pico-8 play session: mixed d-pad (fixed 12-tick cycle)

[t = 1 s] mixed d-pad (1.2s cycle ×~1): → ← ↑ ↓ + 🅾/❎ taps, ~1s
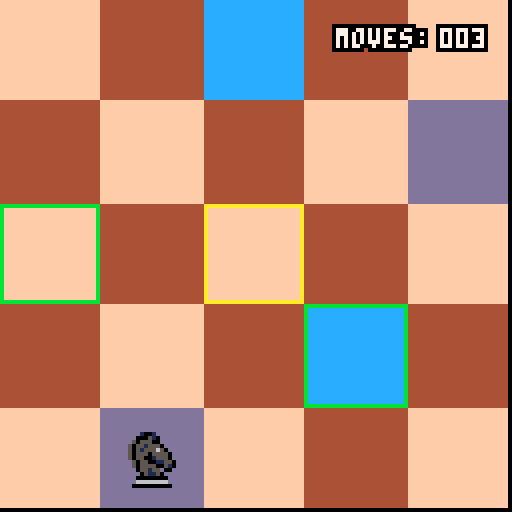
[t = 2 s] mixed d-pad (1.2s cycle ×~1): → ← ↑ ↓ + 🅾/❎ taps, ~2s
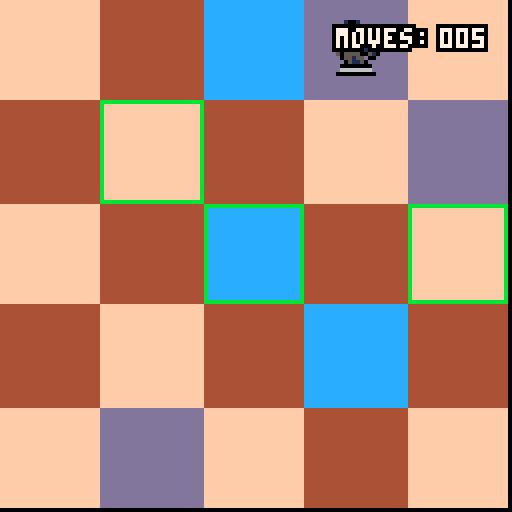
[t = 4 s] mixed d-pad (1.2s cycle ×~3): → ← ↑ ↓ + 🅾/❎ taps, ~4s
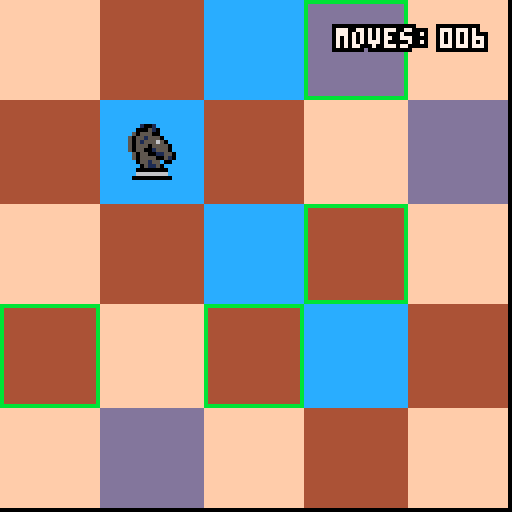
[t = 6 s] mixed d-pad (1.2s cycle ×~5): → ← ↑ ↓ + 🅾/❎ taps, ~6s
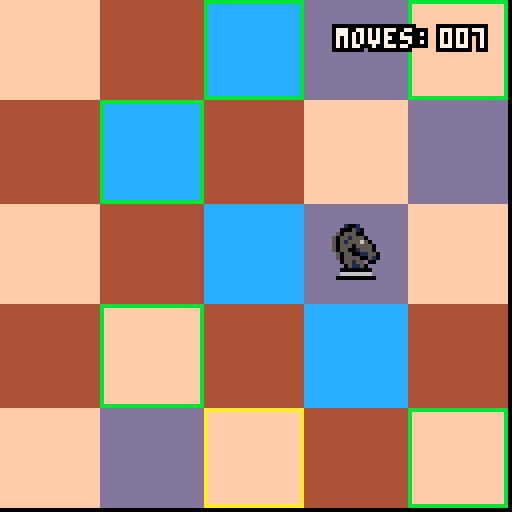

pico-8 cartridge
version 18
__lua__
-- knights tour
-- by bart snapp

function _init()
   state="menu"
   select=0 -- menu item selected
   palt(14, true) -- pink color as transparency is true
   palt(0, false) -- black color as transparency is false
   tour={}	
   t=1 -- timer for flashing
   mv=0
   x=1
   y=1
   num=1
   mcl = 1--flr(rnd(16))
   mcd = 2--mcl+ceil(rnd(15))
end

-- to figure out when knight
-- tour is complete, remove
-- elements from the list unitl
-- the list is empty


-- adds a btn and b btn glyphs
-- button sprites borrowed from
-- https://www.lexaloffle.com/bbs/?tid=30054
-- [redacted]
abin={{0,1,1,1,1,1,0},
 	{1,1,1,0,1,1,1},
 	{1,1,0,0,0,1,1},
 	{1,1,0,1,0,1,1},
 	{0,1,1,1,1,1,0}}

bbin={{0,1,1,1,1,1,0},
 	{1,1,0,0,1,1,1},
 	{1,1,0,1,0,1,1},
 	{1,1,0,0,0,1,1},
 	{0,1,1,1,1,1,0}}
 	
function abtn(x,y,c)
   for i=1,5 do
      for j=1,7 do
	 if abin[i][j] == 0 then else
	    pset(j+x-1,i+y-1,c*abin[i][j])
	 end
      end
   end	
end

function bbtn(x,y,c)
   for i=1,5 do
      for j=1,7 do
	 if bbin[i][j] == 0 then else
	    pset(j+x-1,i+y-1,c*bbin[i][j])
	 end
      end	
   end
end

function create_tour(num)
   for j=1,num do -- for now	
      for i=1,num do -- for now
	 add(tour,{i,j})
      end
   end
end


-- music
music(0)



-- menu

-- adds return to menu
menuitem(1, "return to menu", function() state="menu" end)

-- outline print
-- borrowed from https://github.com/clowerweb/lib-pico8
function print_ol(s,_x,_y,c1,c2)
  for x=-1,1 do
    for y=-1,1 do
      print(s,_x+x,_y+y,c1)
    end
  end
  print(s,_x,_y,c2)
end


-->8
-- main udpate and draw

function _update()
   if state=="menu" then
      update_menu()
   elseif state=="tour" then
      update_tour()
   elseif state=="done" then
      update_done()
   end
end

function _draw()
   if state=="menu" then
      draw_menu()
   elseif state=="tour" then
      draw_tour()
   elseif state=="done" then
      draw_done()
   end
end



-->8
-- updates

function update_menu()
   tour={}
   tourcomplete=false
   if ((btnp(4) or btnp(5)) and select==0) 
   then 
      state="tour"
      num=5
      x=ceil(rnd(num)) y=ceil(rnd(num))
   end
   if ((btnp(4) or btnp(5)) and select==1) 
   then 
      state="tour"
      num=6
      x=ceil(rnd(num)) y=ceil(rnd(num))
   end
   if ((btnp(4) or btnp(5)) and select==2) 
   then 
      state="tour"
      num=7
      x=ceil(rnd(num)) y=ceil(rnd(num))
   end
   if ((btnp(4) or btnp(5)) and select==3) 
   then 
      state="tour"
      num=8
      x=ceil(rnd(num)) y=ceil(rnd(num))
   end
   create_tour(num)
   if btnp(3) then 
      select=(select+1)%(#options)
   elseif btnp(2) then 
      select=(select-1)%(#options)
   end
   mv_ctr=0
end


-- tour update 

function deltour(t,v)
   pret={}
   for i=1,#t do
	 if t[i][1] != v[1] or t[i][2] != v[2] then
	    add(pret,t[i])
      end
   end
   return pret
end


function edgebump()
   -- x's
   if x==2 then
      if mv==5 or mv==6 then mv=7
      end
   elseif x==(num-1) then
      if mv==1 or mv==2 then mv=3
      end
   elseif x==1 then
      if mv>3 and mv<8 then mv=0
      end
   elseif x==num then
      if mv>-1 and  mv<4 then mv=4
      end
   end
   -- y's
   if y==2 then
      if mv==0 or mv ==7 then mv=1
      end
   elseif y==(num-1) then
      if mv==3 or mv==4 then mv=5
      end
   elseif y==1 then
      if mv==0 or mv==1 or mv==6 or mv==7 then mv=2
      end
   elseif y==num then
      if mv>1 and mv<6 then mv=6
      end
   end

end


function update_tour()
   --if btnp(4) then tour_builder(num,tour) end
   if btnp(0) or btnp(1) or btnp(2) or btnp(3)
   then
      mv = (mv+1)%8
   end
   if btnp(4) or btnp(5) then
      sfx(0)
      jump(mv,n)
      mv_ctr += 1
   end
   tour = deltour(tour,{x,y}) -- it doesn't know that {x,y}=={2,4} etc...
   edgebump()
end

function update_done()
   if btnp(5) or btnp(4) then state = "menu" end
end


-->8
-- draws

function draw_menu()
   t+=1
   options={
      "tour a 5x5 board",
      "tour a 6x6 board",
      "tour a 7x7 board",
      "tour an 8x8 board"
   }
   cls()
   num=8
   chessboard(8,mcl,mcd)
   if t==1 then x=ceil(rnd(num)) y=ceil(rnd(num)) end
   knight(8,x,y)
   print_ol("knight's tour",38+3*sin(t/40),30+3*cos(t/40),0,10)
   for i=1,#options do
      print(options[i],32,53+10*(i-1),6)
   end
   print_ol(options[select+1],32,53+10*(select),9,1)
   print("select tour and press",18,120,6)
   abtn(105,120,6)
   t%=40
end




function knight(n,x,y) -- note x,y is in chessboard squares 1 to n...
   spr(0,(x-1)*(128/n)+128/(2*num)-8,(y-1)*(128/n)+128/(2*num)-8,2,2)
end

-- you may want a different move fxn

-- note: all of these moves are based on knights positon

function move_0(n,x,y,c)
   rect((x)*(128/n),  (y-3)*(128/n),  (x+1)*(128/n)-1,(y-2)*(128/n)-1,c) --ur 0
end

function move_1(n,x,y,c)
   rect((x+1)*(128/n),(y-2)*(128/n),  (x+2)*(128/n)-1,(y-1)*(128/n)-1,c) --ru 1
end

function move_2(n,x,y,c)
   rect((x+1)*(128/n),(y+1)*(128/n)-1,(x+2)*(128/n)-1,(y)*(128/n),c) --rd 2
end

function move_3(n,x,y,c)
   rect((x)*(128/n),  (y+2)*(128/n)-1,(x+1)*(128/n)-1,(y+1)*(128/n),c) --dr 3
end

function move_4(n,x,y,c)
   rect((x-2)*(128/n),(y+2)*(128/n)-1,(x-1)*(128/n)-1,(y+1)*(128/n),c) --dl 4
end

function move_5(n,x,y,c)
   rect((x-3)*(128/n),(y+1)*(128/n)-1,(x-2)*(128/n)-1,(y)*(128/n),c) --ld 5
end

function move_6(n,x,y,c)
   rect((x-3)*(128/n),(y-2)*(128/n),  (x-2)*(128/n)-1,(y-1)*(128/n)-1,c) --lu 6
end

function move_7(n,x,y,c)
   rect((x-2)*(128/n),(y-3)*(128/n),  (x-1)*(128/n)-1,(y-2)*(128/n)-1,c) --ul 7
end

function moves(n,x,y,c) -- note x,y is in chessboard squares 1 to n...
   move_0(n,x,y,c)
   move_1(n,x,y,c)
   move_2(n,x,y,c)
   move_3(n,x,y,c)
   move_4(n,x,y,c)
   move_5(n,x,y,c)
   move_6(n,x,y,c)
   move_7(n,x,y,c)
end

function prejump(mv,n,x,y,c)
   if mv==0 then
      move_0(n,x,y,c)
   elseif mv ==1 then 
      move_1(n,x,y,c)
   elseif mv ==2 then 
      move_2(n,x,y,c)
   elseif mv ==3 then 
      move_3(n,x,y,c)
   elseif mv ==4 then 
      move_4(n,x,y,c)
   elseif mv ==5 then 
      move_5(n,x,y,c)
   elseif mv ==6 then 
      move_6(n,x,y,c)
   elseif mv ==7 then 
      move_7(n,x,y,c)
   end
end


function jump(mv,n)
   if mv==0 then
      x+=1
      y-=2
   elseif mv==1 then
      x+=2
      y-=1
   elseif mv==2 then
      x+=2
      y+=1
   elseif mv==3 then
      x+=1
      y+=2
   elseif mv==4 then
      x-=1
      y+=2
   elseif mv==5 then
      x-=2
      y+=1
   elseif mv==6 then
      x-=2
      y-=1
   elseif mv==7 then
      x-=1
      y-=2
   end
end


-- colors the squares
function squarecolor(i,cl,cd)
	if i%2==0 then return cl -- light color
	else return cd -- dark color
	end
end


-- draws the brown board
function tour_board(n,tour,cl,cd)
   for i in all(tour) do
      rectfill(
	 (i[1]-1)*(128/n),
	 (i[2]-1)*(128/n),
	 128/n-1+(i[1]-1)*(128/n),
	 128/n-1+(i[2]-1)*(128/n),
	 squarecolor((i[1]-1)+(i[2]-1),cl,cd))
   end
end

-- draws the blue board
function chessboard(n,cl,cd)
	for j=0,n-1 do	
	for i=0,n-1 do
	rectfill(
	   i*(128/n),
	   j*(128/n),
	   128/n-1+i*(128/n),
	   128/n-1+j*(128/n),
	   squarecolor(i+j,cl,cd))
	end
	end
end


function draw_tour()
	t+=1
	cls()
	chessboard(num,12,13)
	tour_board(num,tour,15,4)
	knight(num,x,y)
	moves(num,x,y,11)
	if t>=10 then
	   prejump(mv,num,x,y,10)
	end
	print_ol("moves:",84,7,0,7)
	if mv_ctr < 10 then
	   print_ol(mv_ctr,118,7,0,7)
	   print_ol("00",110,7,0,7)
	elseif mv_ctr<100 then
	   print_ol(mv_ctr,114,7,0,7)
	   print_ol("0",110,7,0,7)
	elseif mv_ctr>999 then
	   mv_ctr=1000
	   print_ol("xxx",110,7,0,7)
	else print_ol(mv_ctr,110,7,0,7)
	end
	t%=20
	line(0,127,127,127,0)
	line(127,0,127,127,0)
	if #tour==0 then state = "done" end
end

function draw_done()
   if mv_ctr>(num^2-1) then
      print_ol("tour complete!",35,60,10,1)
   else
      print_ol("perfect tour complete!",21,60,10,1)
   end
end
__gfx__
eeeeeeeeeeeeeeeeeeeeeeeeeeeeeeeeeeeeeeeeeeeeeeeeeeeeeeeeeeeeeeeeeeeeeeeeeeeeeeeeeeeeeeeeeeeeeeeeeeeeeeeeeeeeeeeeeeeeeeeeeeeeeeee
eeeee1001eeeeeeeeeeeeeeeeeeeeeeeeeeeeeeeeeeeeeeeeeeeeeeeeeeeeeeeeeeeeeeeeeeeeeeeeeeeeeeeeeeeeeeeeeeeeeeeeeeeeeeeeeeeeeeeeeeeeeee
eeee000510eeeeeeeeeeeeeeeeeeeeeeeeeeeeeeeeeeeeeeeeeeeeeeeeeeeeeeeeeeeeeeeeeeeeeeeeeeeeeeeeeeeeeeeeeeeeeeeeeeeeeeeeeeeeeeeeeeeeee
eee5055500eeeeeeeeeeeeeeeeeeeeeeeeeeeeeeeeeeeeeeeeeeeeeeeeeeeeeeeeeeeeeeeeeeeeeeeeeeeeeeeeeeeeeeeeeeeeeeeeeeeeeeeeeeeeeeeeeeeeee
ee505515550eeeeeeeeeeeeeeeeeeeeeeeeeeeeeeeeeeeeeeeeeeeeeeeeeeeeeeeeeeeeeeeeeeeeeeeeeeeeeeeeeeeeeeeeeeeeeeeeeeeeeeeeeeeeeeeeeeeee
ee5051555650eeeeeeeeeeeeeeeeeeeeeeeeeeeeeeeeeeeeeeeeeeeeeeeeeeeeeeeeeeeeeeeeeeeeeeeeeeeeeeeeeeeeeeeeeeeeeeeeeeeeeeeeeeeeeeeeeeee
ee50555055550eeeeeeeeeeeeeeeeeeeeeeeeeeeeeeeeeeeeeeeeeeeeeeeeeeeeeeeeeeeeeeeeeeeeeeeeeeeeeeeeeeeeeeeeeeeeeeeeeeeeeeeeeeeeeeeeeee
ee50550015550eeeeeeeeeeeeeeeeeeeeeeeeeeeeeeeeeeeeeeeeeeeeeeeeeeeeeeeeeeeeeeeeeeeeeeeeeeeeeeeeeeeeeeeeeeeeeeeeeeeeeeeeeeeeeeeeeee
eee50550011550eeeeeeeeeeeeeeeeeeeeeeeeeeeeeeeeeeeeeeeeeeeeeeeeeeeeeeeeeeeeeeeeeeeeeeeeeeeeeeeeeeeeeeeeeeeeeeeeeeeeeeeeeeeeeeeeee
eee50555500510eeeeeeeeeeeeeeeeeeeeeeeeeeeeeeeeeeeeeeeeeeeeeeeeeeeeeeeeeeeeeeeeeeeeeeeeeeeeeeeeeeeeeeeeeeeeeeeeeeeeeeeeeeeeeeeeee
eeee055155e00eeeeeeeeeeeeeeeeeeeeeeeeeeeeeeeeeeeeeeeeeeeeeeeeeeeeeeeeeeeeeeeeeeeeeeeeeeeeeeeeeeeeeeeeeeeeeeeeeeeeeeeeeeeeeeeeeee
eeeee051150eeeeeeeeeeeeeeeeeeeeeeeeeeeeeeeeeeeeeeeeeeeeeeeeeeeeeeeeeeeeeeeeeeeeeeeeeeeeeeeeeeeeeeeeeeeeeeeeeeeeeeeeeeeeeeeeeeeee
eeee00000000eeeeeeeeeeeeeeeeeeeeeeeeeeeeeeeeeeeeeeeeeeeeeeeeeeeeeeeeeeeeeeeeeeeeeeeeeeeeeeeeeeeeeeeeeeeeeeeeeeeeeeeeeeeeeeeeeeee
eeee66666666eeeeeeeeeeeeeeeeeeeeeeeeeeeeeeeeeeeeeeeeeeeeeeeeeeeeeeeeeeeeeeeeeeeeeeeeeeeeeeeeeeeeeeeeeeeeeeeeeeeeeeeeeeeeeeeeeeee
eee0000000000eeeeeeeeeeeeeeeeeeeeeeeeeeeeeeeeeeeeeeeeeeeeeeeeeeeeeeeeeeeeeeeeeeeeeeeeeeeeeeeeeeeeeeeeeeeeeeeeeeeeeeeeeeeeeeeeeee
eeeeeeeeeeeeeeeeeeeeeeeeeeeeeeeeeeeeeeeeeeeeeeeeeeeeeeeeeeeeeeeeeeeeeeeeeeeeeeeeeeeeeeeeeeeeeeeeeeeeeeeeeeeeeeeeeeeeeeeeeeeeeeee
eeeeeeeeeeeeeeeeeeeeeeeeeeeeeeeeeeeeeeeeeeeeeeeeeeeeeeeeeeeeeeeeeeeeeeeeeeeeeeeeeeeeeeeeeeeeeeeeeeeeeeeeeeeeeeeeeeeeeeeeeeeeeeee
eeeeeeeeeeeeeeeeeeeeeeeeeeeeeeeeeeeeeeeeeeeeeeeeeeeeeeeeeeeeeeeeeeeeeeeeeeeeeeeeeeeeeeeeeeeeeeeeeeeeeeeeeeeeeeeeeeeeeeeeeeeeeeee
eeeeeeeeeeeeeeeeeeeeeeeeeeeeeeeeeeeeeeeeeeeeeeeeeeeeeeeeeeeeeeeeeeeeeeeeeeeeeeeeeeeeeeeeeeeeeeeeeeeeeeeeeeeeeeeeeeeeeeeeeeeeeeee
eeeeeeeeeeeeeeeeeeeeeeeeeeeeeeeeeeeeeeeeeeeeeeeeeeeeeeeeeeeeeeeeeeeeeeeeeeeeeeeeeeeeeeeeeeeeeeeeeeeeeeeeeeeeeeeeeeeeeeeeeeeeeeee
eeeeeeeeeeeeeeeeeeeeeeeeeeeeeeeeeeeeeeeeeeeeeeeeeeeeeeeeeeeeeeeeeeeeeeeeeeeeeeeeeeeeeeeeeeeeeeeeeeeeeeeeeeeeeeeeeeeeeeeeeeeeeeee
eeeeeeeeeeeeeeeeeeeeeeeeeeeeeeeeeeeeeeeeeeeeeeeeeeeeeeeeeeeeeeeeeeeeeeeeeeeeeeeeeeeeeeeeeeeeeeeeeeeeeeeeeeeeeeeeeeeeeeeeeeeeeeee
eeeeeeeeeeeeeeeeeeeeeeeeeeeeeeeeeeeeeeeeeeeeeeeeeeeeeeeeeeeeeeeeeeeeeeeeeeeeeeeeeeeeeeeeeeeeeeeeeeeeeeeeeeeeeeeeeeeeeeeeeeeeeeee
eeeeeeeeeeeeeeeeeeeeeeeeeeeeeeeeeeeeeeeeeeeeeeeeeeeeeeeeeeeeeeeeeeeeeeeeeeeeeeeeeeeeeeeeeeeeeeeeeeeeeeeeeeeeeeeeeeeeeeeeeeeeeeee
eeeeeeeeeeeeeeeeeeeeeeeeeeeeeeeeeeeeeeeeeeeeeeeeeeeeeeeeeeeeeeeeeeeeeeeeeeeeeeeeeeeeeeeeeeeeeeeeeeeeeeeeeeeeeeeeeeeeeeeeeeeeeeee
eeeeeeeeeeeeeeeeeeeeeeeeeeeeeeeeeeeeeeeeeeeeeeeeeeeeeeeeeeeeeeeeeeeeeeeeeeeeeeeeeeeeeeeeeeeeeeeeeeeeeeeeeeeeeeeeeeeeeeeeeeeeeeee
eeeeeeeeeeeeeeeeeeeeeeeeeeeeeeeeeeeeeeeeeeeeeeeeeeeeeeeeeeeeeeeeeeeeeeeeeeeeeeeeeeeeeeeeeeeeeeeeeeeeeeeeeeeeeeeeeeeeeeeeeeeeeeee
eeeeeeeeeeeeeeeeeeeeeeeeeeeeeeeeeeeeeeeeeeeeeeeeeeeeeeeeeeeeeeeeeeeeeeeeeeeeeeeeeeeeeeeeeeeeeeeeeeeeeeeeeeeeeeeeeeeeeeeeeeeeeeee
eeeeeeeeeeeeeeeeeeeeeeeeeeeeeeeeeeeeeeeeeeeeeeeeeeeeeeeeeeeeeeeeeeeeeeeeeeeeeeeeeeeeeeeeeeeeeeeeeeeeeeeeeeeeeeeeeeeeeeeeeeeeeeee
eeeeeeeeeeeeeeeeeeeeeeeeeeeeeeeeeeeeeeeeeeeeeeeeeeeeeeeeeeeeeeeeeeeeeeeeeeeeeeeeeeeeeeeeeeeeeeeeeeeeeeeeeeeeeeeeeeeeeeeeeeeeeeee
eeeeeeeeeeeeeeeeeeeeeeeeeeeeeeeeeeeeeeeeeeeeeeeeeeeeeeeeeeeeeeeeeeeeeeeeeeeeeeeeeeeeeeeeeeeeeeeeeeeeeeeeeeeeeeeeeeeeeeeeeeeeeeee
eeeeeeeeeeeeeeeeeeeeeeeeeeeeeeeeeeeeeeeeeeeeeeeeeeeeeeeeeeeeeeeeeeeeeeeeeeeeeeeeeeeeeeeeeeeeeeeeeeeeeeeeeeeeeeeeeeeeeeeeeeeeeeee
eeeeeeeeeeeeeeeeeeeeeeeeeeeeeeeeeeeeeeeeeeeeeeeeeeeeeeeeeeeeeeeeeeeeeeeeeeeeeeeeeeeeeeeeeeeeeeeeeeeeeeeeeeeeeeeeeeeeeeeeeeeeeeee
eeeeeeeeeeeeeeeeeeeeeeeeeeeeeeeeeeeeeeeeeeeeeeeeeeeeeeeeeeeeeeeeeeeeeeeeeeeeeeeeeeeeeeeeeeeeeeeeeeeeeeeeeeeeeeeeeeeeeeeeeeeeeeee
eeeeeeeeeeeeeeeeeeeeeeeeeeeeeeeeeeeeeeeeeeeeeeeeeeeeeeeeeeeeeeeeeeeeeeeeeeeeeeeeeeeeeeeeeeeeeeeeeeeeeeeeeeeeeeeeeeeeeeeeeeeeeeee
eeeeeeeeeeeeeeeeeeeeeeeeeeeeeeeeeeeeeeeeeeeeeeeeeeeeeeeeeeeeeeeeeeeeeeeeeeeeeeeeeeeeeeeeeeeeeeeeeeeeeeeeeeeeeeeeeeeeeeeeeeeeeeee
eeeeeeeeeeeeeeeeeeeeeeeeeeeeeeeeeeeeeeeeeeeeeeeeeeeeeeeeeeeeeeeeeeeeeeeeeeeeeeeeeeeeeeeeeeeeeeeeeeeeeeeeeeeeeeeeeeeeeeeeeeeeeeee
eeeeeeeeeeeeeeeeeeeeeeeeeeeeeeeeeeeeeeeeeeeeeeeeeeeeeeeeeeeeeeeeeeeeeeeeeeeeeeeeeeeeeeeeeeeeeeeeeeeeeeeeeeeeeeeeeeeeeeeeeeeeeeee
eeeeeeeeeeeeeeeeeeeeeeeeeeeeeeeeeeeeeeeeeeeeeeeeeeeeeeeeeeeeeeeeeeeeeeeeeeeeeeeeeeeeeeeeeeeeeeeeeeeeeeeeeeeeeeeeeeeeeeeeeeeeeeee
eeeeeeeeeeeeeeeeeeeeeeeeeeeeeeeeeeeeeeeeeeeeeeeeeeeeeeeeeeeeeeeeeeeeeeeeeeeeeeeeeeeeeeeeeeeeeeeeeeeeeeeeeeeeeeeeeeeeeeeeeeeeeeee
eeeeeeeeeeeeeeeeeeeeeeeeeeeeeeeeeeeeeeeeeeeeeeeeeeeeeeeeeeeeeeeeeeeeeeeeeeeeeeeeeeeeeeeeeeeeeeeeeeeeeeeeeeeeeeeeeeeeeeeeeeeeeeee
eeeeeeeeeeeeeeeeeeeeeeeeeeeeeeeeeeeeeeeeeeeeeeeeeeeeeeeeeeeeeeeeeeeeeeeeeeeeeeeeeeeeeeeeeeeeeeeeeeeeeeeeeeeeeeeeeeeeeeeeeeeeeeee
eeeeeeeeeeeeeeeeeeeeeeeeeeeeeeeeeeeeeeeeeeeeeeeeeeeeeeeeeeeeeeeeeeeeeeeeeeeeeeeeeeeeeeeeeeeeeeeeeeeeeeeeeeeeeeeeeeeeeeeeeeeeeeee
eeeeeeeeeeeeeeeeeeeeeeeeeeeeeeeeeeeeeeeeeeeeeeeeeeeeeeeeeeeeeeeeeeeeeeeeeeeeeeeeeeeeeeeeeeeeeeeeeeeeeeeeeeeeeeeeeeeeeeeeeeeeeeee
eeeeeeeeeeeeeeeeeeeeeeeeeeeeeeeeeeeeeeeeeeeeeeeeeeeeeeeeeeeeeeeeeeeeeeeeeeeeeeeeeeeeeeeeeeeeeeeeeeeeeeeeeeeeeeeeeeeeeeeeeeeeeeee
eeeeeeeeeeeeeeeeeeeeeeeeeeeeeeeeeeeeeeeeeeeeeeeeeeeeeeeeeeeeeeeeeeeeeeeeeeeeeeeeeeeeeeeeeeeeeeeeeeeeeeeeeeeeeeeeeeeeeeeeeeeeeeee
eeeeeeeeeeeeeeeeeeeeeeeeeeeeeeeeeeeeeeeeeeeeeeeeeeeeeeeeeeeeeeeeeeeeeeeeeeeeeeeeeeeeeeeeeeeeeeeeeeeeeeeeeeeeeeeeeeeeeeeeeeeeeeee
eeeeeeeeeeeeeeeeeeeeeeeeeeeeeeeeeeeeeeeeeeeeeeeeeeeeeeeeeeeeeeeeeeeeeeeeeeeeeeeeeeeeeeeeeeeeeeeeeeeeeeeeeeeeeeeeeeeeeeeeeeeeeeee
eeeeeeeeeeeeeeeeeeeeeeeeeeeeeeeeeeeeeeeeeeeeeeeeeeeeeeeeeeeeeeeeeeeeeeeeeeeeeeeeeeeeeeeeeeeeeeeeeeeeeeeeeeeeeeeeeeeeeeeeeeeeeeee
eeeeeeeeeeeeeeeeeeeeeeeeeeeeeeeeeeeeeeeeeeeeeeeeeeeeeeeeeeeeeeeeeeeeeeeeeeeeeeeeeeeeeeeeeeeeeeeeeeeeeeeeeeeeeeeeeeeeeeeeeeeeeeee
eeeeeeeeeeeeeeeeeeeeeeeeeeeeeeeeeeeeeeeeeeeeeeeeeeeeeeeeeeeeeeeeeeeeeeeeeeeeeeeeeeeeeeeeeeeeeeeeeeeeeeeeeeeeeeeeeeeeeeeeeeeeeeee
eeeeeeeeeeeeeeeeeeeeeeeeeeeeeeeeeeeeeeeeeeeeeeeeeeeeeeeeeeeeeeeeeeeeeeeeeeeeeeeeeeeeeeeeeeeeeeeeeeeeeeeeeeeeeeeeeeeeeeeeeeeeeeee
eeeeeeeeeeeeeeeeeeeeeeeeeeeeeeeeeeeeeeeeeeeeeeeeeeeeeeeeeeeeeeeeeeeeeeeeeeeeeeeeeeeeeeeeeeeeeeeeeeeeeeeeeeeeeeeeeeeeeeeeeeeeeeee
eeeeeeeeeeeeeeeeeeeeeeeeeeeeeeeeeeeeeeeeeeeeeeeeeeeeeeeeeeeeeeeeeeeeeeeeeeeeeeeeeeeeeeeeeeeeeeeeeeeeeeeeeeeeeeeeeeeeeeeeeeeeeeee
eeeeeeeeeeeeeeeeeeeeeeeeeeeeeeeeeeeeeeeeeeeeeeeeeeeeeeeeeeeeeeeeeeeeeeeeeeeeeeeeeeeeeeeeeeeeeeeeeeeeeeeeeeeeeeeeeeeeeeeeeeeeeeee
eeeeeeeeeeeeeeeeeeeeeeeeeeeeeeeeeeeeeeeeeeeeeeeeeeeeeeeeeeeeeeeeeeeeeeeeeeeeeeeeeeeeeeeeeeeeeeeeeeeeeeeeeeeeeeeeeeeeeeeeeeeeeeee
eeeeeeeeeeeeeeeeeeeeeeeeeeeeeeeeeeeeeeeeeeeeeeeeeeeeeeeeeeeeeeeeeeeeeeeeeeeeeeeeeeeeeeeeeeeeeeeeeeeeeeeeeeeeeeeeeeeeeeeeeeeeeeee
eeeeeeeeeeeeeeeeeeeeeeeeeeeeeeeeeeeeeeeeeeeeeeeeeeeeeeeeeeeeeeeeeeeeeeeeeeeeeeeeeeeeeeeeeeeeeeeeeeeeeeeeeeeeeeeeeeeeeeeeeeeeeeee
eeeeeeeeeeeeeeeeeeeeeeeeeeeeeeeeeeeeeeeeeeeeeeeeeeeeeeeeeeeeeeeeeeeeeeeeeeeeeeeeeeeeeeeeeeeeeeeeeeeeeeeeeeeeeeeeeeeeeeeeeeeeeeee
eeeeeeeeeeeeeeeeeeeeeeeeeeeeeeeeeeeeeeeeeeeeeeeeeeeeeeeeeeeeeeeeeeeeeeeeeeeeeeeeeeeeeeeeeeeeeeeeeeeeeeeeeeeeeeeeeeeeeeeeeeeeeeee
eeeeeeeeeeeeeeeeeeeeeeeeeeeeeeeeeeeeeeeeeeeeeeeeeeeeeeeeeeeeeeeeeeeeeeeeeeeeeeeeeeeeeeeeeeeeeeeeeeeeeeeeeeeeeeeeeeeeeeeeeeeeeeee
eeeeeeeeeeeeeeeeeeeeeeeeeeeeeeeeeeeeeeeeeeeeeeeeeeeeeeeeeeeeeeeeeeeeeeeeeeeeeeeeeeeeeeeeeeeeeeeeeeeeeeeeeeeeeeeeeeeeeeeeeeeeeeee
eeeeeeeeeeeeeeeeeeeeeeeeeeeeeeeeeeeeeeeeeeeeeeeeeeeeeeeeeeeeeeeeeeeeeeeeeeeeeeeeeeeeeeeeeeeeeeeeeeeeeeeeeeeeeeeeeeeeeeeeeeeeeeee
eeeeeeeeeeeeeeeeeeeeeeeeeeeeeeeeeeeeeeeeeeeeeeeeeeeeeeeeeeeeeeeeeeeeeeeeeeeeeeeeeeeeeeeeeeeeeeeeeeeeeeeeeeeeeeeeeeeeeeeeeeeeeeee
eeeeeeeeeeeeeeeeeeeeeeeeeeeeeeeeeeeeeeeeeeeeeeeeeeeeeeeeeeeeeeeeeeeeeeeeeeeeeeeeeeeeeeeeeeeeeeeeeeeeeeeeeeeeeeeeeeeeeeeeeeeeeeee
eeeeeeeeeeeeeeeeeeeeeeeeeeeeeeeeeeeeeeeeeeeeeeeeeeeeeeeeeeeeeeeeeeeeeeeeeeeeeeeeeeeeeeeeeeeeeeeeeeeeeeeeeeeeeeeeeeeeeeeeeeeeeeee
eeeeeeeeeeeeeeeeeeeeeeeeeeeeeeeeeeeeeeeeeeeeeeeeeeeeeeeeeeeeeeeeeeeeeeeeeeeeeeeeeeeeeeeeeeeeeeeeeeeeeeeeeeeeeeeeeeeeeeeeeeeeeeee
eeeeeeeeeeeeeeeeeeeeeeeeeeeeeeeeeeeeeeeeeeeeeeeeeeeeeeeeeeeeeeeeeeeeeeeeeeeeeeeeeeeeeeeeeeeeeeeeeeeeeeeeeeeeeeeeeeeeeeeeeeeeeeee
eeeeeeeeeeeeeeeeeeeeeeeeeeeeeeeeeeeeeeeeeeeeeeeeeeeeeeeeeeeeeeeeeeeeeeeeeeeeeeeeeeeeeeeeeeeeeeeeeeeeeeeeeeeeeeeeeeeeeeeeeeeeeeee
eeeeeeeeeeeeeeeeeeeeeeeeeeeeeeeeeeeeeeeeeeeeeeeeeeeeeeeeeeeeeeeeeeeeeeeeeeeeeeeeeeeeeeeeeeeeeeeeeeeeeeeeeeeeeeeeeeeeeeeeeeeeeeee
eeeeeeeeeeeeeeeeeeeeeeeeeeeeeeeeeeeeeeeeeeeeeeeeeeeeeeeeeeeeeeeeeeeeeeeeeeeeeeeeeeeeeeeeeeeeeeeeeeeeeeeeeeeeeeeeeeeeeeeeeeeeeeee
eeeeeeeeeeeeeeeeeeeeeeeeeeeeeeeeeeeeeeeeeeeeeeeeeeeeeeeeeeeeeeeeeeeeeeeeeeeeeeeeeeeeeeeeeeeeeeeeeeeeeeeeeeeeeeeeeeeeeeeeeeeeeeee
eeeeeeeeeeeeeeeeeeeeeeeeeeeeeeeeeeeeeeeeeeeeeeeeeeeeeeeeeeeeeeeeeeeeeeeeeeeeeeeeeeeeeeeeeeeeeeeeeeeeeeeeeeeeeeeeeeeeeeeeeeeeeeee
eeeeeeeeeeeeeeeeeeeeeeeeeeeeeeeeeeeeeeeeeeeeeeeeeeeeeeeeeeeeeeeeeeeeeeeeeeeeeeeeeeeeeeeeeeeeeeeeeeeeeeeeeeeeeeeeeeeeeeeeeeeeeeee
eeeeeeeeeeeeeeeeeeeeeeeeeeeeeeeeeeeeeeeeeeeeeeeeeeeeeeeeeeeeeeeeeeeeeeeeeeeeeeeeeeeeeeeeeeeeeeeeeeeeeeeeeeeeeeeeeeeeeeeeeeeeeeee
eeeeeeeeeeeeeeeeeeeeeeeeeeeeeeeeeeeeeeeeeeeeeeeeeeeeeeeeeeeeeeeeeeeeeeeeeeeeeeeeeeeeeeeeeeeeeeeeeeeeeeeeeeeeeeeeeeeeeeeeeeeeeeee
eeeeeeeeeeeeeeeeeeeeeeeeeeeeeeeeeeeeeeeeeeeeeeeeeeeeeeeeeeeeeeeeeeeeeeeeeeeeeeeeeeeeeeeeeeeeeeeeeeeeeeeeeeeeeeeeeeeeeeeeeeeeeeee
eeeeeeeeeeeeeeeeeeeeeeeeeeeeeeeeeeeeeeeeeeeeeeeeeeeeeeeeeeeeeeeeeeeeeeeeeeeeeeeeeeeeeeeeeeeeeeeeeeeeeeeeeeeeeeeeeeeeeeeeeeeeeeee
eeeeeeeeeeeeeeeeeeeeeeeeeeeeeeeeeeeeeeeeeeeeeeeeeeeeeeeeeeeeeeeeeeeeeeeeeeeeeeeeeeeeeeeeeeeeeeeeeeeeeeeeeeeeeeeeeeeeeeeeeeeeeeee
eeeeeeeeeeeeeeeeeeeeeeeeeeeeeeeeeeeeeeeeeeeeeeeeeeeeeeeeeeeeeeeeeeeeeeeeeeeeeeeeeeeeeeeeeeeeeeeeeeeeeeeeeeeeeeeeeeeeeeeeeeeeeeee
eeeeeeeeeeeeeeeeeeeeeeeeeeeeeeeeeeeeeeeeeeeeeeeeeeeeeeeeeeeeeeeeeeeeeeeeeeeeeeeeeeeeeeeeeeeeeeeeeeeeeeeeeeeeeeeeeeeeeeeeeeeeeeee
eeeeeeeeeeeeeeeeeeeeeeeeeeeeeeeeeeeeeeeeeeeeeeeeeeeeeeeeeeeeeeeeeeeeeeeeeeeeeeeeeeeeeeeeeeeeeeeeeeeeeeeeeeeeeeeeeeeeeeeeeeeeeeee
eeeeeeeeeeeeeeeeeeeeeeeeeeeeeeeeeeeeeeeeeeeeeeeeeeeeeeeeeeeeeeeeeeeeeeeeeeeeeeeeeeeeeeeeeeeeeeeeeeeeeeeeeeeeeeeeeeeeeeeeeeeeeeee
eeeeeeeeeeeeeeeeeeeeeeeeeeeeeeeeeeeeeeeeeeeeeeeeeeeeeeeeeeeeeeeeeeeeeeeeeeeeeeeeeeeeeeeeeeeeeeeeeeeeeeeeeeeeeeeeeeeeeeeeeeeeeeee
eeeeeeeeeeeeeeeeeeeeeeeeeeeeeeeeeeeeeeeeeeeeeeeeeeeeeeeeeeeeeeeeeeeeeeeeeeeeeeeeeeeeeeeeeeeeeeeeeeeeeeeeeeeeeeeeeeeeeeeeeeeeeeee
eeeeeeeeeeeeeeeeeeeeeeeeeeeeeeeeeeeeeeeeeeeeeeeeeeeeeeeeeeeeeeeeeeeeeeeeeeeeeeeeeeeeeeeeeeeeeeeeeeeeeeeeeeeeeeeeeeeeeeeeeeeeeeee
eeeeeeeeeeeeeeeeeeeeeeeeeeeeeeeeeeeeeeeeeeeeeeeeeeeeeeeeeeeeeeeeeeeeeeeeeeeeeeeeeeeeeeeeeeeeeeeeeeeeeeeeeeeeeeeeeeeeeeeeeeeeeeee
eeeeeeeeeeeeeeeeeeeeeeeeeeeeeeeeeeeeeeeeeeeeeeeeeeeeeeeeeeeeeeeeeeeeeeeeeeeeeeeeeeeeeeeeeeeeeeeeeeeeeeeeeeeeeeeeeeeeeeeeeeeeeeee
eeeeeeeeeeeeeeeeeeeeeeeeeeeeeeeeeeeeeeeeeeeeeeeeeeeeeeeeeeeeeeeeeeeeeeeeeeeeeeeeeeeeeeeeeeeeeeeeeeeeeeeeeeeeeeeeeeeeeeeeeeeeeeee
eeeeeeeeeeeeeeeeeeeeeeeeeeeeeeeeeeeeeeeeeeeeeeeeeeeeeeeeeeeeeeeeeeeeeeeeeeeeeeeeeeeeeeeeeeeeeeeeeeeeeeeeeeeeeeeeeeeeeeeeeeeeeeee
eeeeeeeeeeeeeeeeeeeeeeeeeeeeeeeeeeeeeeeeeeeeeeeeeeeeeeeeeeeeeeeeeeeeeeeeeeeeeeeeeeeeeeeeeeeeeeeeeeeeeeeeeeeeeeeeeeeeeeeeeeeeeeee
eeeeeeeeeeeeeeeeeeeeeeeeeeeeeeeeeeeeeeeeeeeeeeeeeeeeeeeeeeeeeeeeeeeeeeeeeeeeeeeeeeeeeeeeeeeeeeeeeeeeeeeeeeeeeeeeeeeeeeeeeeeeeeee
eeeeeeeeeeeeeeeeeeeeeeeeeeeeeeeeeeeeeeeeeeeeeeeeeeeeeeeeeeeeeeeeeeeeeeeeeeeeeeeeeeeeeeeeeeeeeeeeeeeeeeeeeeeeeeeeeeeeeeeeeeeeeeee
eeeeeeeeeeeeeeeeeeeeeeeeeeeeeeeeeeeeeeeeeeeeeeeeeeeeeeeeeeeeeeeeeeeeeeeeeeeeeeeeeeeeeeeeeeeeeeeeeeeeeeeeeeeeeeeeeeeeeeeeeeeeeeee
eeeeeeeeeeeeeeeeeeeeeeeeeeeeeeeeeeeeeeeeeeeeeeeeeeeeeeeeeeeeeeeeeeeeeeeeeeeeeeeeeeeeeeeeeeeeeeeeeeeeeeeeeeeeeeeeeeeeeeeeeeeeeeee
eeeeeeeeeeeeeeeeeeeeeeeeeeeeeeeeeeeeeeeeeeeeeeeeeeeeeeeeeeeeeeeeeeeeeeeeeeeeeeeeeeeeeeeeeeeeeeeeeeeeeeeeeeeeeeeeeeeeeeeeeeeeeeee
eeeeeeeeeeeeeeeeeeeeeeeeeeeeeeeeeeeeeeeeeeeeeeeeeeeeeeeeeeeeeeeeeeeeeeeeeeeeeeeeeeeeeeeeeeeeeeeeeeeeeeeeeeeeeeeeeeeeeeeeeeeeeeee
eeeeeeeeeeeeeeeeeeeeeeeeeeeeeeeeeeeeeeeeeeeeeeeeeeeeeeeeeeeeeeeeeeeeeeeeeeeeeeeeeeeeeeeeeeeeeeeeeeeeeeeeeeeeeeeeeeeeeeeeeeeeeeee
eeeeeeeeeeeeeeeeeeeeeeeeeeeeeeeeeeeeeeeeeeeeeeeeeeeeeeeeeeeeeeeeeeeeeeeeeeeeeeeeeeeeeeeeeeeeeeeeeeeeeeeeeeeeeeeeeeeeeeeeeeeeeeee
eeeeeeeeeeeeeeeeeeeeeeeeeeeeeeeeeeeeeeeeeeeeeeeeeeeeeeeeeeeeeeeeeeeeeeeeeeeeeeeeeeeeeeeeeeeeeeeeeeeeeeeeeeeeeeeeeeeeeeeeeeeeeeee
eeeeeeeeeeeeeeeeeeeeeeeeeeeeeeeeeeeeeeeeeeeeeeeeeeeeeeeeeeeeeeeeeeeeeeeeeeeeeeeeeeeeeeeeeeeeeeeeeeeeeeeeeeeeeeeeeeeeeeeeeeeeeeee
eeeeeeeeeeeeeeeeeeeeeeeeeeeeeeeeeeeeeeeeeeeeeeeeeeeeeeeeeeeeeeeeeeeeeeeeeeeeeeeeeeeeeeeeeeeeeeeeeeeeeeeeeeeeeeeeeeeeeeeeeeeeeeee
eeeeeeeeeeeeeeeeeeeeeeeeeeeeeeeeeeeeeeeeeeeeeeeeeeeeeeeeeeeeeeeeeeeeeeeeeeeeeeeeeeeeeeeeeeeeeeeeeeeeeeeeeeeeeeeeeeeeeeeeeeeeeeee
eeeeeeeeeeeeeeeeeeeeeeeeeeeeeeeeeeeeeeeeeeeeeeeeeeeeeeeeeeeeeeeeeeeeeeeeeeeeeeeeeeeeeeeeeeeeeeeeeeeeeeeeeeeeeeeeeeeeeeeeeeeeeeee
eeeeeeeeeeeeeeeeeeeeeeeeeeeeeeeeeeeeeeeeeeeeeeeeeeeeeeeeeeeeeeeeeeeeeeeeeeeeeeeeeeeeeeeeeeeeeeeeeeeeeeeeeeeeeeeeeeeeeeeeeeeeeeee
eeeeeeeeeeeeeeeeeeeeeeeeeeeeeeeeeeeeeeeeeeeeeeeeeeeeeeeeeeeeeeeeeeeeeeeeeeeeeeeeeeeeeeeeeeeeeeeeeeeeeeeeeeeeeeeeeeeeeeeeeeeeeeee
eeeeeeeeeeeeeeeeeeeeeeeeeeeeeeeeeeeeeeeeeeeeeeeeeeeeeeeeeeeeeeeeeeeeeeeeeeeeeeeeeeeeeeeeeeeeeeeeeeeeeeeeeeeeeeeeeeeeeeeeeeeeeeee
eeeeeeeeeeeeeeeeeeeeeeeeeeeeeeeeeeeeeeeeeeeeeeeeeeeeeeeeeeeeeeeeeeeeeeeeeeeeeeeeeeeeeeeeeeeeeeeeeeeeeeeeeeeeeeeeeeeeeeeeeeeeeeee
eeeeeeeeeeeeeeeeeeeeeeeeeeeeeeeeeeeeeeeeeeeeeeeeeeeeeeeeeeeeeeeeeeeeeeeeeeeeeeeeeeeeeeeeeeeeeeeeeeeeeeeeeeeeeeeeeeeeeeeeeeeeeeee
eeeeeeeeeeeeeeeeeeeeeeeeeeeeeeeeeeeeeeeeeeeeeeeeeeeeeeeeeeeeeeeeeeeeeeeeeeeeeeeeeeeeeeeeeeeeeeeeeeeeeeeeeeeeeeeeeeeeeeeeeeeeeeee
eeeeeeeeeeeeeeeeeeeeeeeeeeeeeeeeeeeeeeeeeeeeeeeeeeeeeeeeeeeeeeeeeeeeeeeeeeeeeeeeeeeeeeeeeeeeeeeeeeeeeeeeeeeeeeeeeeeeeeeeeeeeeeee
eeeeeeeeeeeeeeeeeeeeeeeeeeeeeeeeeeeeeeeeeeeeeeeeeeeeeeeeeeeeeeeeeeeeeeeeeeeeeeeeeeeeeeeeeeeeeeeeeeeeeeeeeeeeeeeeeeeeeeeeeeeeeeee
eeeeeeeeeeeeeeeeeeeeeeeeeeeeeeeeeeeeeeeeeeeeeeeeeeeeeeeeeeeeeeeeeeeeeeeeeeeeeeeeeeeeeeeeeeeeeeeeeeeeeeeeeeeeeeeeeeeeeeeeeeeeeeee
eeeeeeeeeeeeeeeeeeeeeeeeeeeeeeeeeeeeeeeeeeeeeeeeeeeeeeeeeeeeeeeeeeeeeeeeeeeeeeeeeeeeeeeeeeeeeeeeeeeeeeeeeeeeeeeeeeeeeeeeeeeeeeee
eeeeeeeeeeeeeeeeeeeeeeeeeeeeeeeeeeeeeeeeeeeeeeeeeeeeeeeeeeeeeeeeeeeeeeeeeeeeeeeeeeeeeeeeeeeeeeeeeeeeeeeeeeeeeeeeeeeeeeeeeeeeeeee
eeeeeeeeeeeeeeeeeeeeeeeeeeeeeeeeeeeeeeeeeeeeeeeeeeeeeeeeeeeeeeeeeeeeeeeeeeeeeeeeeeeeeeeeeeeeeeeeeeeeeeeeeeeeeeeeeeeeeeeeeeeeeeee
eeeeeeeeeeeeeeeeeeeeeeeeeeeeeeeeeeeeeeeeeeeeeeeeeeeeeeeeeeeeeeeeeeeeeeeeeeeeeeeeeeeeeeeeeeeeeeeeeeeeeeeeeeeeeeeeeeeeeeeeeeeeeeee
eeeeeeeeeeeeeeeeeeeeeeeeeeeeeeeeeeeeeeeeeeeeeeeeeeeeeeeeeeeeeeeeeeeeeeeeeeeeeeeeeeeeeeeeeeeeeeeeeeeeeeeeeeeeeeeeeeeeeeeeeeeeeeee
eeeeeeeeeeeeeeeeeeeeeeeeeeeeeeeeeeeeeeeeeeeeeeeeeeeeeeeeeeeeeeeeeeeeeeeeeeeeeeeeeeeeeeeeeeeeeeeeeeeeeeeeeeeeeeeeeeeeeeeeeeeeeeee
eeeeeeeeeeeeeeeeeeeeeeeeeeeeeeeeeeeeeeeeeeeeeeeeeeeeeeeeeeeeeeeeeeeeeeeeeeeeeeeeeeeeeeeeeeeeeeeeeeeeeeeeeeeeeeeeeeeeeeeeeeeeeeee
eeeeeeeeeeeeeeeeeeeeeeeeeeeeeeeeeeeeeeeeeeeeeeeeeeeeeeeeeeeeeeeeeeeeeeeeeeeeeeeeeeeeeeeeeeeeeeeeeeeeeeeeeeeeeeeeeeeeeeeeeeeeeeee
eeeeeeeeeeeeeeeeeeeeeeeeeeeeeeeeeeeeeeeeeeeeeeeeeeeeeeeeeeeeeeeeeeeeeeeeeeeeeeeeeeeeeeeeeeeeeeeeeeeeeeeeeeeeeeeeeeeeeeeeeeeeeeee
eeeeeeeeeeeeeeeeeeeeeeeeeeeeeeeeeeeeeeeeeeeeeeeeeeeeeeeeeeeeeeeeeeeeeeeeeeeeeeeeeeeeeeeeeeeeeeeeeeeeeeeeeeeeeeeeeeeeeeeeeeeeeeee
eeeeeeeeeeeeeeeeeeeeeeeeeeeeeeeeeeeeeeeeeeeeeeeeeeeeeeeeeeeeeeeeeeeeeeeeeeeeeeeeeeeeeeeeeeeeeeeeeeeeeeeeeeeeeeeeeeeeeeeeeeeeeeee
eeeeeeeeeeeeeeeeeeeeeeeeeeeeeeeeeeeeeeeeeeeeeeeeeeeeeeeeeeeeeeeeeeeeeeeeeeeeeeeeeeeeeeeeeeeeeeeeeeeeeeeeeeeeeeeeeeeeeeeeeeeeeeee
eeeeeeeeeeeeeeeeeeeeeeeeeeeeeeeeeeeeeeeeeeeeeeeeeeeeeeeeeeeeeeeeeeeeeeeeeeeeeeeeeeeeeeeeeeeeeeeeeeeeeeeeeeeeeeeeeeeeeeeeeeeeeeee
eeeeeeeeeeeeeeeeeeeeeeeeeeeeeeeeeeeeeeeeeeeeeeeeeeeeeeeeeeeeeeeeeeeeeeeeeeeeeeeeeeeeeeeeeeeeeeeeeeeeeeeeeeeeeeeeeeeeeeeeeeeeeeee
eeeeeeeeeeeeeeeeeeeeeeeeeeeeeeeeeeeeeeeeeeeeeeeeeeeeeeeeeeeeeeeeeeeeeeeeeeeeeeeeeeeeeeeeeeeeeeeeeeeeeeeeeeeeeeeeeeeeeeeeeeeeeeee
